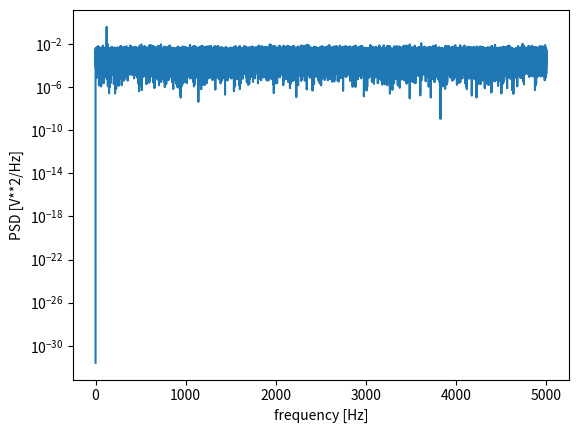

Generate this figure with matplotlib:
# -*- coding: utf-8 -*-
"""
Created on Wed Sep 18 14:34:54 2019

[redacted]
"""

from scipy import signal
import matplotlib.pyplot as plt
import numpy as np

fs = 10e3
N = 1e5
amp = 0.2*np.sqrt(2)
freq = 123.0
noise_power = 0.001 * fs / 2
time = np.arange(N) / fs
x = amp*np.sin(2*np.pi*freq*time)
x += np.random.normal(scale=np.sqrt(noise_power), size=time.shape)

f, Pxx_den = signal.periodogram(x, fs)


fig, ax = plt.subplots(1,1)
ax.semilogy(f, Pxx_den)
#ax.set_ylim([0.0001, 0.5])
#ax.set_xlim([122, 124])
#ax.set_xlim([1,500])
ax.set_xlabel('frequency [Hz]')
ax.set_ylabel('PSD [V**2/Hz]')


#fig2, ax2=plt.subplots(1,1)
#ax2.plot(time,x)
#ax2.set_xlim([0, 0.1])